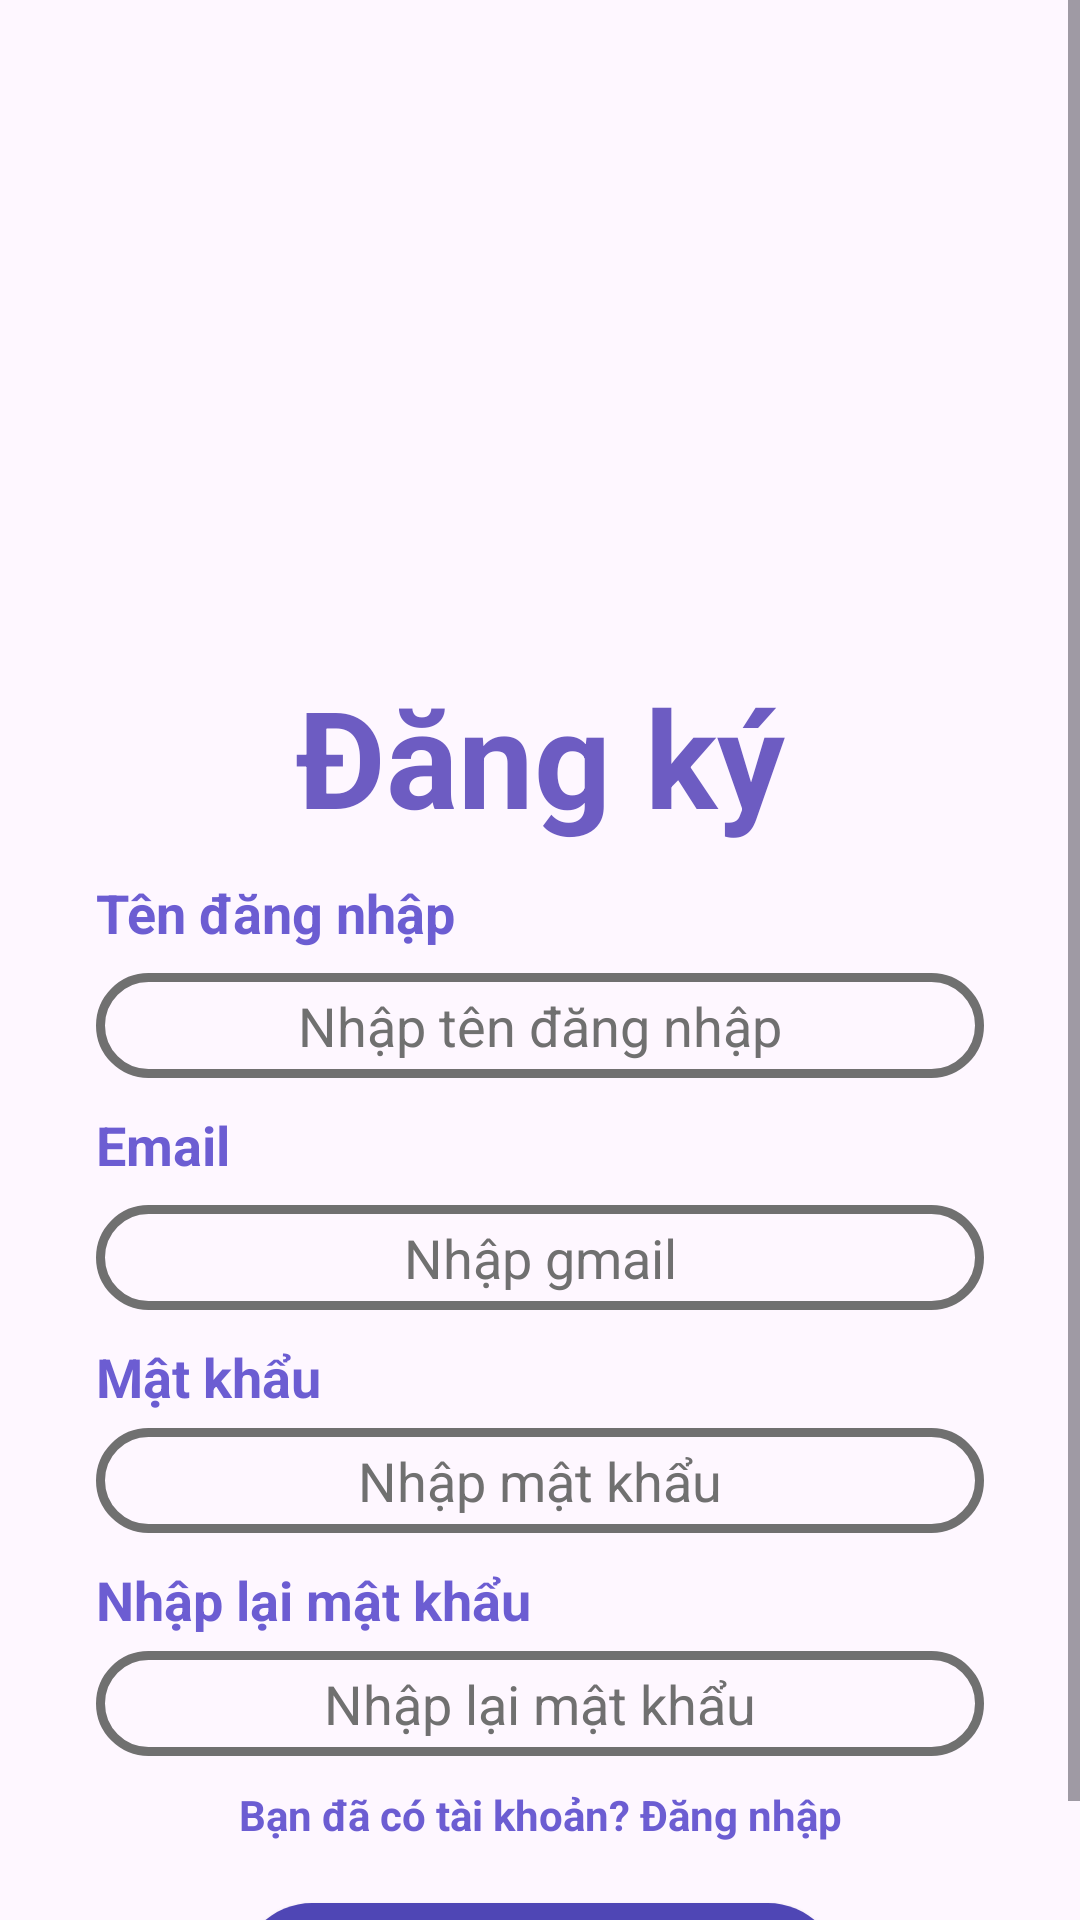

Reconstruct the res/layout file that produces this screen, plus the resources it refers to.
<!-- AndroidManifest.xml: application theme Theme.AppText -->
<!-- res/layout/activity_signup.xml -->
<?xml version="1.0" encoding="utf-8"?>
<androidx.constraintlayout.widget.ConstraintLayout xmlns:android="http://schemas.android.com/apk/res/android"
    xmlns:app="http://schemas.android.com/apk/res-auto"
    xmlns:tools="http://schemas.android.com/tools"
    android:id="@+id/main"
    android:layout_width="match_parent"
    android:layout_height="match_parent"
    tools:context=".SignUp">

    <ScrollView
        android:layout_width="match_parent"
        android:layout_height="match_parent">

        <LinearLayout
            android:layout_width="match_parent"
            android:layout_height="wrap_content"
            android:orientation="vertical" >

            <ImageView
                android:id="@+id/imageView3"
                android:layout_width="match_parent"
                android:layout_height="222dp"
                android:scaleType="centerCrop"
                app:srcCompat="@drawable/logout" />

            <TextView
                android:id="@+id/textView3"
                android:layout_width="match_parent"
                android:layout_height="wrap_content"
                android:text="Đăng ký"
                android:textColor="#6d5cc2"
                android:textStyle="bold"
                android:textAlignment="center"
                android:textSize="45dp"/>

            <LinearLayout
                android:layout_width="match_parent"
                android:layout_height="match_parent"
                android:orientation="vertical"
                android:layout_marginTop="10dp"
                android:layout_marginStart="32dp"
                android:layout_marginEnd="32dp">

                <TextView
                    android:id="@+id/textView4"
                    android:layout_width="match_parent"
                    android:layout_height="wrap_content"
                    android:text="Tên đăng nhập"
                    android:textSize="18dp"
                    android:textColor="#6c5dd2"
                    android:textStyle="bold"
                    />

                <EditText
                    android:id="@+id/editTextText4"
                    android:layout_width="match_parent"
                    android:layout_height="35dp"
                    android:ems="10"
                    android:inputType="text"
                    android:hint="Nhập tên đăng nhập"
                    android:gravity="center"
                    android:textColor="#707070"
                    android:textColorHint="#707070"
                    android:layout_marginTop="8dp"
                    android:background="@drawable/background_edit"
                    />

            </LinearLayout>
            <LinearLayout
                android:layout_width="match_parent"
                android:layout_height="match_parent"
                android:orientation="vertical"
                android:layout_marginTop="10dp"
                android:layout_marginStart="32dp"
                android:layout_marginEnd="32dp">

                <TextView
                    android:id="@+id/textView5"
                    android:layout_width="match_parent"
                    android:layout_height="wrap_content"
                    android:text="Email"
                    android:textSize="18dp"
                    android:textColor="#6c5dd2"
                    android:textStyle="bold"

                    />

                <EditText
                    android:id="@+id/editTextText5"
                    android:layout_width="match_parent"
                    android:layout_height="35dp"
                    android:ems="10"
                    android:inputType="textEmailAddress"
                    android:hint="Nhập gmail"
                    android:gravity="center"
                    android:textColor="#707070"
                    android:textColorHint="#707070"
                    android:layout_marginTop="8dp"
                    android:background="@drawable/background_edit"/>

            </LinearLayout>
            <LinearLayout
                android:layout_width="match_parent"
                android:layout_height="match_parent"
                android:orientation="vertical"
                android:layout_marginTop="10dp"
                android:layout_marginStart="32dp"
                android:layout_marginEnd="32dp">

                <TextView
                    android:id="@+id/textView7"
                    android:layout_width="match_parent"
                    android:layout_height="wrap_content"
                    android:text="Mật khẩu"
                    android:textSize="18dp"
                    android:textColor="#6c5dd2"
                    android:textStyle="bold"

                    />

                <EditText
                    android:id="@+id/editTextText7"
                    android:layout_width="match_parent"
                    android:layout_height="35dp"
                    android:ems="10"
                    android:inputType="textPassword"
                    android:hint="Nhập mật khẩu"
                    android:gravity="center"
                    android:textColor="#707070"
                    android:textColorHint="#707070"
                    android:layout_marginTop="5dp"
                    android:background="@drawable/background_edit"/>

            </LinearLayout>
            <LinearLayout
                android:layout_width="match_parent"
                android:layout_height="match_parent"
                android:orientation="vertical"
                android:layout_marginTop="10dp"
                android:layout_marginStart="32dp"
                android:layout_marginEnd="32dp">

                <TextView
                    android:id="@+id/textView9"
                    android:layout_width="match_parent"
                    android:layout_height="wrap_content"
                    android:text="Nhập lại mật khẩu"
                    android:textSize="18dp"
                    android:textColor="#6c5dd2"
                    android:textStyle="bold"

                    />

                <EditText
                    android:id="@+id/editTextText9"
                    android:layout_width="match_parent"
                    android:layout_height="35dp"
                    android:ems="10"
                    android:inputType="textPassword"
                    android:hint="Nhập lại mật khẩu"
                    android:gravity="center"
                    android:textColor="#707070"
                    android:textColorHint="#707070"
                    android:layout_marginTop="5dp"
                    android:background="@drawable/background_edit"/>

            </LinearLayout>

            <TextView
                android:id="@+id/textView8"
                android:layout_width="match_parent"
                android:layout_height="wrap_content"
                android:text="Bạn đã có tài khoản? Đăng nhập"
                android:textAlignment="center"
                android:textStyle="bold"
                android:textColor="#6c5dd2"
                android:layout_marginTop="10dp"/>

            <androidx.appcompat.widget.AppCompatButton
                android:id="@+id/button"
                android:layout_width="200dp"
                android:layout_height="wrap_content"
                android:background="@drawable/button_background"
                android:text="Đăng ký"
                android:textStyle="bold"
                style="@android:style/Widget.Button"
                android:gravity="center"
                android:layout_gravity="center"
                android:textSize="20dp"
                android:textColor="#fff"
                android:layout_marginTop="20dp"
                />

        </LinearLayout>
    </ScrollView>
</androidx.constraintlayout.widget.ConstraintLayout>
<!-- resources referenced by this layout -->
<resources>
  <!-- drawable background_edit (drawable) -->
  <?xml version="1.0" encoding="utf-8"?>
  <selector xmlns:android="http://schemas.android.com/apk/res/android">
  <item>
      <shape android:shape="rectangle">
          <corners android:radius="25dp"/>
          <stroke android:color="#707070" android:width="3dp"/>
      </shape>
  </item>
  </selector>
  <!-- drawable button_background (drawable) -->
  <?xml version="1.0" encoding="utf-8"?>
  <selector xmlns:android="http://schemas.android.com/apk/res/android">
      <item android:state_pressed="true">
          <shape android:shape="rectangle">
              <solid android:color="@color/second"/>
              <corners android:radius="50dp"/>
          </shape>
      </item>
      <item>
          <shape android:shape="rectangle">
              <solid android:color="#4f46b5"/>
              <corners android:radius="50dp"/>
          </shape>
      </item>
  </selector>
  <style name="Theme.AppText" parent="Base.Theme.AppText" />
  <color name="second">#ff652f</color>
  <style name="Base.Theme.AppText" parent="Theme.Material3.DayNight.NoActionBar">
          
          
      </style>
</resources>
